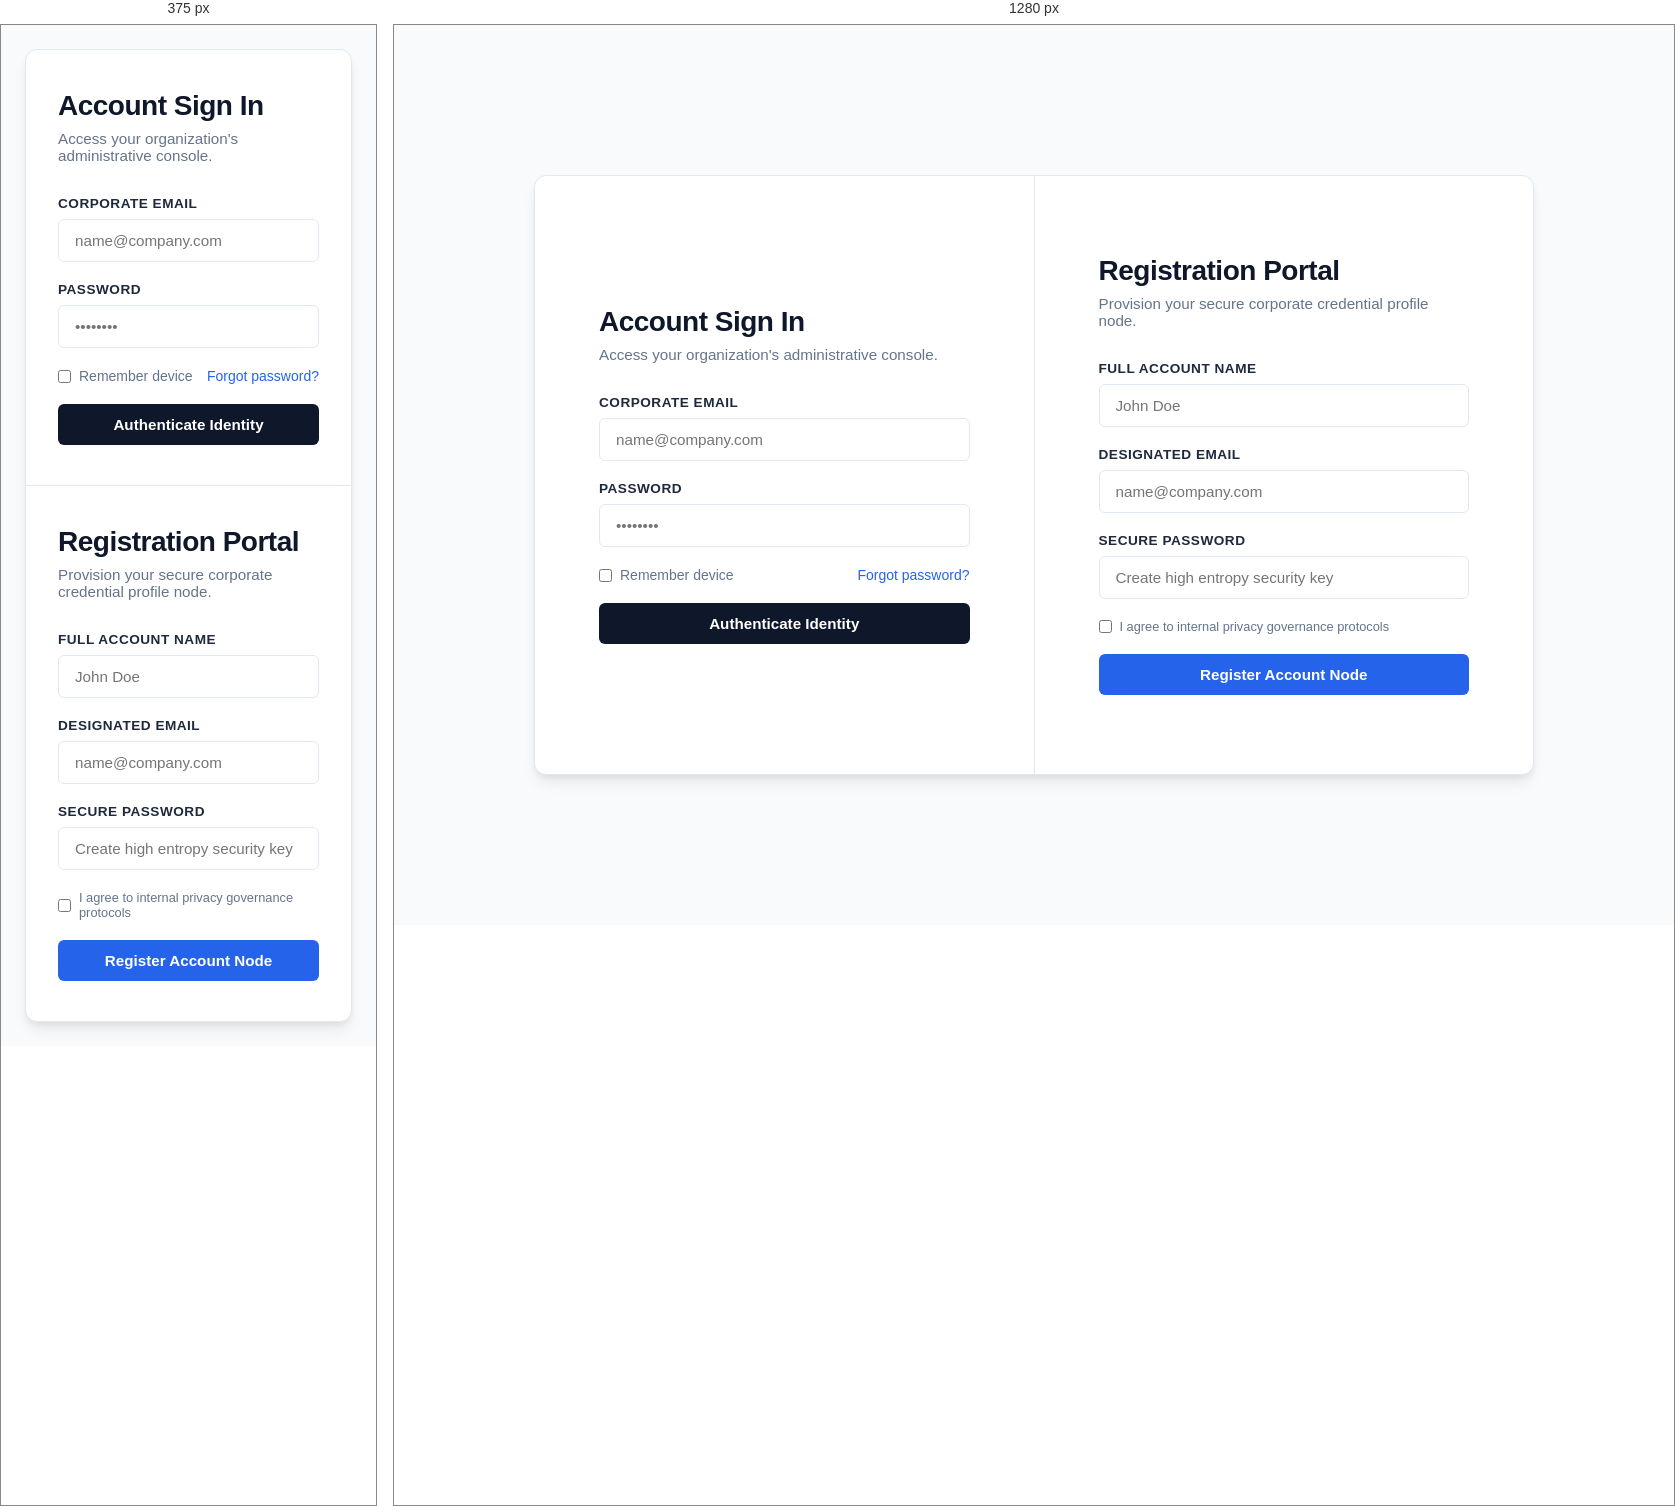
Rendered at 375 px and 1280 px, left to right.

<!-- file: form.html -->
<!DOCTYPE html>
<html lang="en">
<head>
    <meta charset="UTF-8">
    <meta name="viewport" content="width=device-width, initial-scale=1.0">
    <title>Enterprise Portal Identity Access</title>
    <style>
        /* --- Core Reset & Design Variables --- */
        * {
            margin: 0;
            padding: 0;
            box-sizing: border-box;
            font-family: -apple-system, BlinkMacSystemFont, "Segoe UI", Roboto, Helvetica, Arial, sans-serif;
        }

        :root {
            --bg-canvas: #f8fafc;
            --surface-card: #ffffff;
            --brand-primary: #0f172a;      /* Corporate Slate Blue */
            --brand-accent: #2563eb;       /* Enterprise Blue */
            --brand-accent-hover: #1d4ed8;
            --text-main: #1e293b;
            --text-muted: #64748b;
            --border-ui: #e2e8f0;
            --input-focus-ring: rgba(37, 99, 235, 0.15);
            --transition-speed: 0.35s;
        }

        body {
            background-color: var(--bg-canvas);
            color: var(--text-main);
            min-height: 100vh;
            display: flex;
            justify-content: center;
            align-items: center;
            padding: 1.5rem;
        }

        /* --- Split-View Dual Panel Container --- */
        .portal-wrapper {
            background-color: var(--surface-card);
            width: 100%;
            max-width: 1000px;
            min-height: 600px;
            border: 1px solid var(--border-ui);
            border-radius: 12px;
            box-shadow: 0 4px 6px -1px rgba(0, 0, 0, 0.05), 0 10px 15px -3px rgba(0, 0, 0, 0.08);
            display: flex;
            overflow: hidden;
            position: relative;
        }

        /* --- Form Component Panel Base Architecture --- */
        .form-panel {
            flex: 1;
            padding: 3.5rem 4rem;
            display: flex;
            flex-direction: column;
            justify-content: center;
            transition: opacity var(--transition-speed) ease, transform var(--transition-speed) ease;
            width: 50%;
        }

        /* Panel Separation Border */
        .form-panel.login-section {
            border-right: 1px solid var(--border-ui);
        }

        /* --- Header Typography Elements --- */
        .panel-header {
            margin-bottom: 2rem;
        }

        .panel-header h1 {
            font-size: 1.75rem;
            font-weight: 700;
            color: var(--brand-primary);
            letter-spacing: -0.5px;
            margin-bottom: 0.5rem;
        }

        .panel-header p {
            font-size: 0.95rem;
            color: var(--text-muted);
        }

        /* --- Global Form Layout Framework --- */
        .auth-form {
            display: flex;
            flex-direction: column;
            gap: 1.25rem;
        }

        .form-group {
            display: flex;
            flex-direction: column;
            gap: 0.5rem;
        }

        .form-group label {
            font-size: 0.85rem;
            font-weight: 600;
            color: var(--text-main);
            text-transform: uppercase;
            letter-spacing: 0.5px;
        }

        .form-control {
            width: 100%;
            padding: 0.75rem 1rem;
            font-size: 0.95rem;
            color: var(--text-main);
            background-color: #ffffff;
            border: 1px solid var(--border-ui);
            border-radius: 6px;
            outline: none;
            transition: border-color 0.2s ease, box-shadow 0.2s ease;
        }

        .form-control:focus {
            border-color: var(--brand-accent);
            box-shadow: 0 0 0 4px var(--input-focus-ring);
        }

        /* --- Micro Utilities Context Elements --- */
        .form-utilities {
            display: flex;
            justify-content: space-between;
            align-items: center;
            font-size: 0.875rem;
        }

        .checkbox-container {
            display: flex;
            align-items: center;
            gap: 0.5rem;
            color: var(--text-muted);
            cursor: pointer;
        }

        .checkbox-container input {
            accent-color: var(--brand-accent);
        }

        .text-link {
            color: var(--brand-accent);
            text-decoration: none;
            font-weight: 500;
            transition: color 0.2s ease;
        }

        .text-link:hover {
            color: var(--brand-accent-hover);
            text-decoration: underline;
        }

        /* --- Primary & Secondary Action Elements --- */
        .btn-primary {
            width: 100%;
            padding: 0.75rem 1.5rem;
            font-size: 0.95rem;
            font-weight: 600;
            color: #ffffff;
            background-color: var(--brand-primary);
            border: none;
            border-radius: 6px;
            cursor: pointer;
            transition: background-color 0.2s ease, transform 0.1s ease;
            display: inline-flex;
            justify-content: center;
            align-items: center;
        }

        .btn-primary:hover {
            background-color: #1e293b;
        }

        .btn-primary:active {
            transform: scale(0.99);
        }

        .btn-accent {
            background-color: var(--brand-accent);
        }

        .btn-accent:hover {
            background-color: var(--brand-accent-hover);
        }

        /* --- Responsive Framework Breakpoints --- */
        @media (max-width: 868px) {
            .portal-wrapper {
                flex-direction: column;
                max-width: 480px;
                min-height: auto;
            }

            .form-panel {
                width: 100%;
                padding: 2.5rem 2rem;
            }

            .form-panel.login-section {
                border-right: none;
                border-bottom: 1px solid var(--border-ui);
            }
        }
    </style>
</head>
<body>

    <!-- Unified Split Portal Frame -->
    <div class="portal-wrapper">

        <!-- SEPARATE LEFT PANEL: IDENTITY PORTAL LOGIN -->
        <section class="form-panel login-section">
            <div class="panel-header">
                <h1>Account Sign In</h1>
                <p>Access your organization's administrative console.</p>
            </div>

            <form class="auth-form" onsubmit="event.preventDefault();">
                <div class="form-group">
                    <label for="login-email">Corporate Email</label>
                    <input type="email" id="login-email" class="form-control" placeholder="name@company.com" required autocomplete="username">
                </div>

                <div class="form-group">
                    <label for="login-password">Password</label>
                    <input type="password" id="login-password" class="form-control" placeholder="••••••••" required autocomplete="current-password">
                </div>

                <div class="form-utilities">
                    <label class="checkbox-container">
                        <input type="checkbox"> Remember device
                    </label>
                    <a href="#" class="text-link">Forgot password?</a>
                </div>

                <button type="submit" class="btn-primary">Authenticate Identity</button>
            </form>
        </section>

        <!-- SEPARATE RIGHT PANEL: IDENTITY PORTAL PROVISIONING (SIGNUP) -->
        <section class="form-panel signup-section">
            <div class="panel-header">
                <h1>Registration Portal</h1>
                <p>Provision your secure corporate credential profile node.</p>
            </div>

            <form class="auth-form" onsubmit="event.preventDefault();">
                <div class="form-group">
                    <label for="signup-name">Full Account Name</label>
                    <input type="text" id="signup-name" class="form-control" placeholder="John Doe" required autocomplete="name">
                </div>

                <div class="form-group">
                    <label for="signup-email">Designated Email</label>
                    <input type="email" id="signup-email" class="form-control" placeholder="name@company.com" required autocomplete="username">
                </div>

                <div class="form-group">
                    <label for="signup-password">Secure Password</label>
                    <input type="password" id="signup-password" class="form-control" placeholder="Create high entropy security key" required autocomplete="new-password">
                </div>

                <div class="form-utilities">
                    <label class="checkbox-container" style="font-size: 0.8rem;">
                        <input type="checkbox" required> I agree to internal privacy governance protocols
                    </label>
                </div>

                <button type="submit" class="btn-primary btn-accent">Register Account Node</button>
            </form>
        </section>

    </div>

</body>
</html>